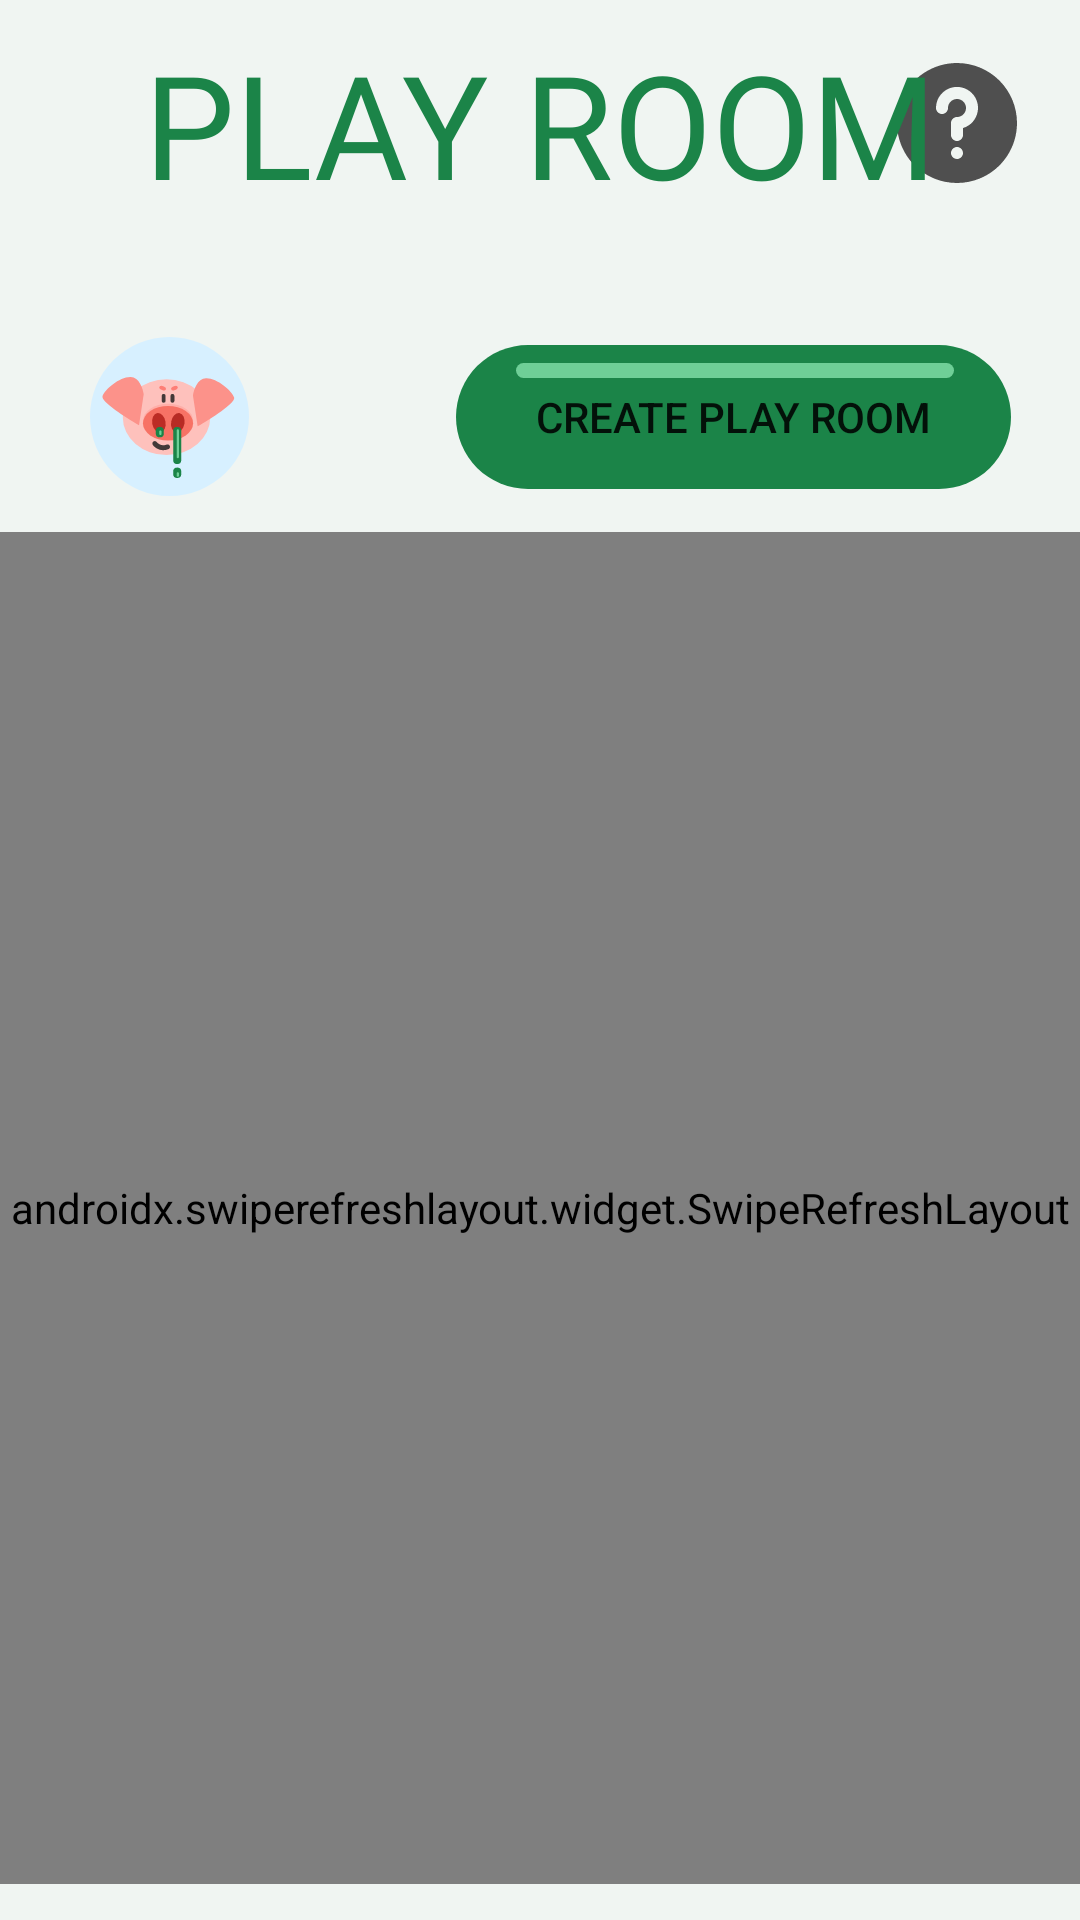

This screen was rendered from an Android layout file. Write that file and the resources it references.
<!-- AndroidManifest.xml: application theme SplashScreenTheme -->
<!-- res/layout/room_fragment.xml -->
<?xml version="1.0" encoding="utf-8"?>
<androidx.constraintlayout.widget.ConstraintLayout xmlns:android="http://schemas.android.com/apk/res/android"
    xmlns:app="http://schemas.android.com/apk/res-auto"
    xmlns:tools="http://schemas.android.com/tools"
    android:layout_width="match_parent"
    android:layout_height="match_parent"
    android:background="#F0F5F2">

    <ImageView
        android:id="@+id/imageView"
        android:layout_width="wrap_content"
        android:layout_height="wrap_content"
        app:srcCompat="@drawable/ic_question"
        app:layout_constraintTop_toTopOf="parent"
        app:layout_constraintEnd_toEndOf="parent"
        android:layout_marginTop="21dp"
        android:layout_marginEnd="21dp"
        />

    <TextView
        android:id="@+id/textView"
        android:layout_width="wrap_content"
        android:layout_height="wrap_content"
        android:fontFamily="@font/krabuler"
        android:text="PLAY ROOM"
        android:textSize="48sp"
        android:textColor="#1B8448"
        app:layout_constraintBottom_toBottomOf="@+id/imageView"
        app:layout_constraintEnd_toEndOf="parent"
        app:layout_constraintStart_toStartOf="parent"
        app:layout_constraintTop_toTopOf="@+id/imageView" />

    <ImageView
        android:id="@+id/iv_dialog_background"
        android:layout_width="match_parent"
        android:layout_height="0dp"
        android:scaleType="centerCrop"
        app:layout_constraintBottom_toBottomOf="parent"
        app:layout_constraintEnd_toEndOf="parent"
        app:layout_constraintHorizontal_bias="1.0"
        app:layout_constraintStart_toStartOf="parent"
        app:layout_constraintTop_toBottomOf="@+id/textView"
        app:layout_constraintVertical_bias="1.0"
        app:srcCompat="@drawable/ic_rectangle_10" />


    <ImageView
        android:id="@+id/iv_player_avatar"
        android:layout_width="53dp"
        android:layout_height="53dp"
        android:layout_marginStart="30dp"
        android:layout_marginTop="39dp"
        android:background="@drawable/ic_avatar"
        android:contentDescription="@string/room_icon_content_description"
        android:gravity="center"
        app:layout_constraintStart_toStartOf="parent"
        app:layout_constraintTop_toBottomOf="@+id/textView" />

    <TextView
        android:id="@+id/tv_player_name"
        android:layout_width="0dp"
        android:layout_height="0dp"
        android:layout_margin="10dp"
        android:gravity="center_vertical"
        android:textAllCaps="true"
        android:textSize="18sp"
        android:textStyle="bold"
        app:layout_constraintBottom_toBottomOf="@id/iv_player_avatar"
        app:layout_constraintEnd_toStartOf="@id/bt_create_playroom"
        app:layout_constraintHorizontal_bias="0.526"
        app:layout_constraintStart_toEndOf="@+id/iv_player_avatar"
        app:layout_constraintTop_toTopOf="@id/iv_player_avatar"
        app:layout_constraintVertical_bias="0.3"
        tools:text="@tools:sample/full_names" />

    <Button
        android:id="@+id/bt_create_playroom"
        android:layout_width="185dp"
        android:layout_height="48dp"
        android:layout_marginEnd="23dp"
        android:background="@drawable/button_create_playroom_bg"
        android:text="@string/room_create_play_room"
        app:layout_constraintBottom_toBottomOf="@id/iv_player_avatar"
        app:layout_constraintEnd_toEndOf="parent"
        app:layout_constraintTop_toTopOf="@id/iv_player_avatar" />

    <androidx.swiperefreshlayout.widget.SwipeRefreshLayout
        android:id="@+id/swipe_container"
        android:layout_width="0dp"
        android:layout_height="0dp"
        android:layout_marginVertical="12dp"
        app:layout_constraintBottom_toBottomOf="parent"
        app:layout_constraintEnd_toEndOf="parent"
        app:layout_constraintStart_toStartOf="parent"
        app:layout_constraintTop_toBottomOf="@id/iv_player_avatar">

        <androidx.recyclerview.widget.RecyclerView
            android:id="@+id/rooms_list"
            android:layout_width="match_parent"
            android:layout_height="match_parent" />

    </androidx.swiperefreshlayout.widget.SwipeRefreshLayout>

</androidx.constraintlayout.widget.ConstraintLayout>
<!-- resources referenced by this layout -->
<resources>
  <!-- drawable button_create_playroom_bg (drawable) -->
  <vector xmlns:android="http://schemas.android.com/apk/res/android"
      android:width="185dp"
      android:height="48dp"
      android:viewportWidth="185"
      android:viewportHeight="48">
      <path
          android:fillColor="#1B8448"
          android:pathData="M24,0L161,0A24,24 0,0 1,185 24L185,24A24,24 0,0 1,161 48L24,48A24,24 0,0 1,0 24L0,24A24,24 0,0 1,24 0z" />
      <path
          android:fillColor="#6FCF97"
          android:pathData="M22.5,6L163.5,6A2.5,2.5 0,0 1,166 8.5L166,8.5A2.5,2.5 0,0 1,163.5 11L22.5,11A2.5,2.5 0,0 1,20 8.5L20,8.5A2.5,2.5 0,0 1,22.5 6z" />
  </vector>
  <!-- drawable ic_avatar: vector/xml drawable (drawable, 4809 chars, omitted) -->
  <!-- drawable ic_question: vector/xml drawable (drawable, 2339 chars, omitted) -->
  <!-- drawable ic_rectangle_10 (drawable) -->
  <vector xmlns:android="http://schemas.android.com/apk/res/android"
      android:width="640dp"
      android:height="272dp"
      android:viewportWidth="640"
      android:viewportHeight="272">
    <path
        android:pathData="M0,0h640v272h-640z"
        android:fillColor="#F0F5F2"/>
  </vector>
  <string name="room_create_play_room">Create play room</string>
  <string name="room_icon_content_description">Room icon</string>
  <style name="SplashScreenTheme" parent="Theme.MaterialComponents.DayNight.NoActionBar">
          <item name="android:windowBackground">@drawable/ic_splash</item>
      </style>
  <!-- drawable ic_splash: vector/xml drawable (drawable, 26956 chars, omitted) -->
</resources>
